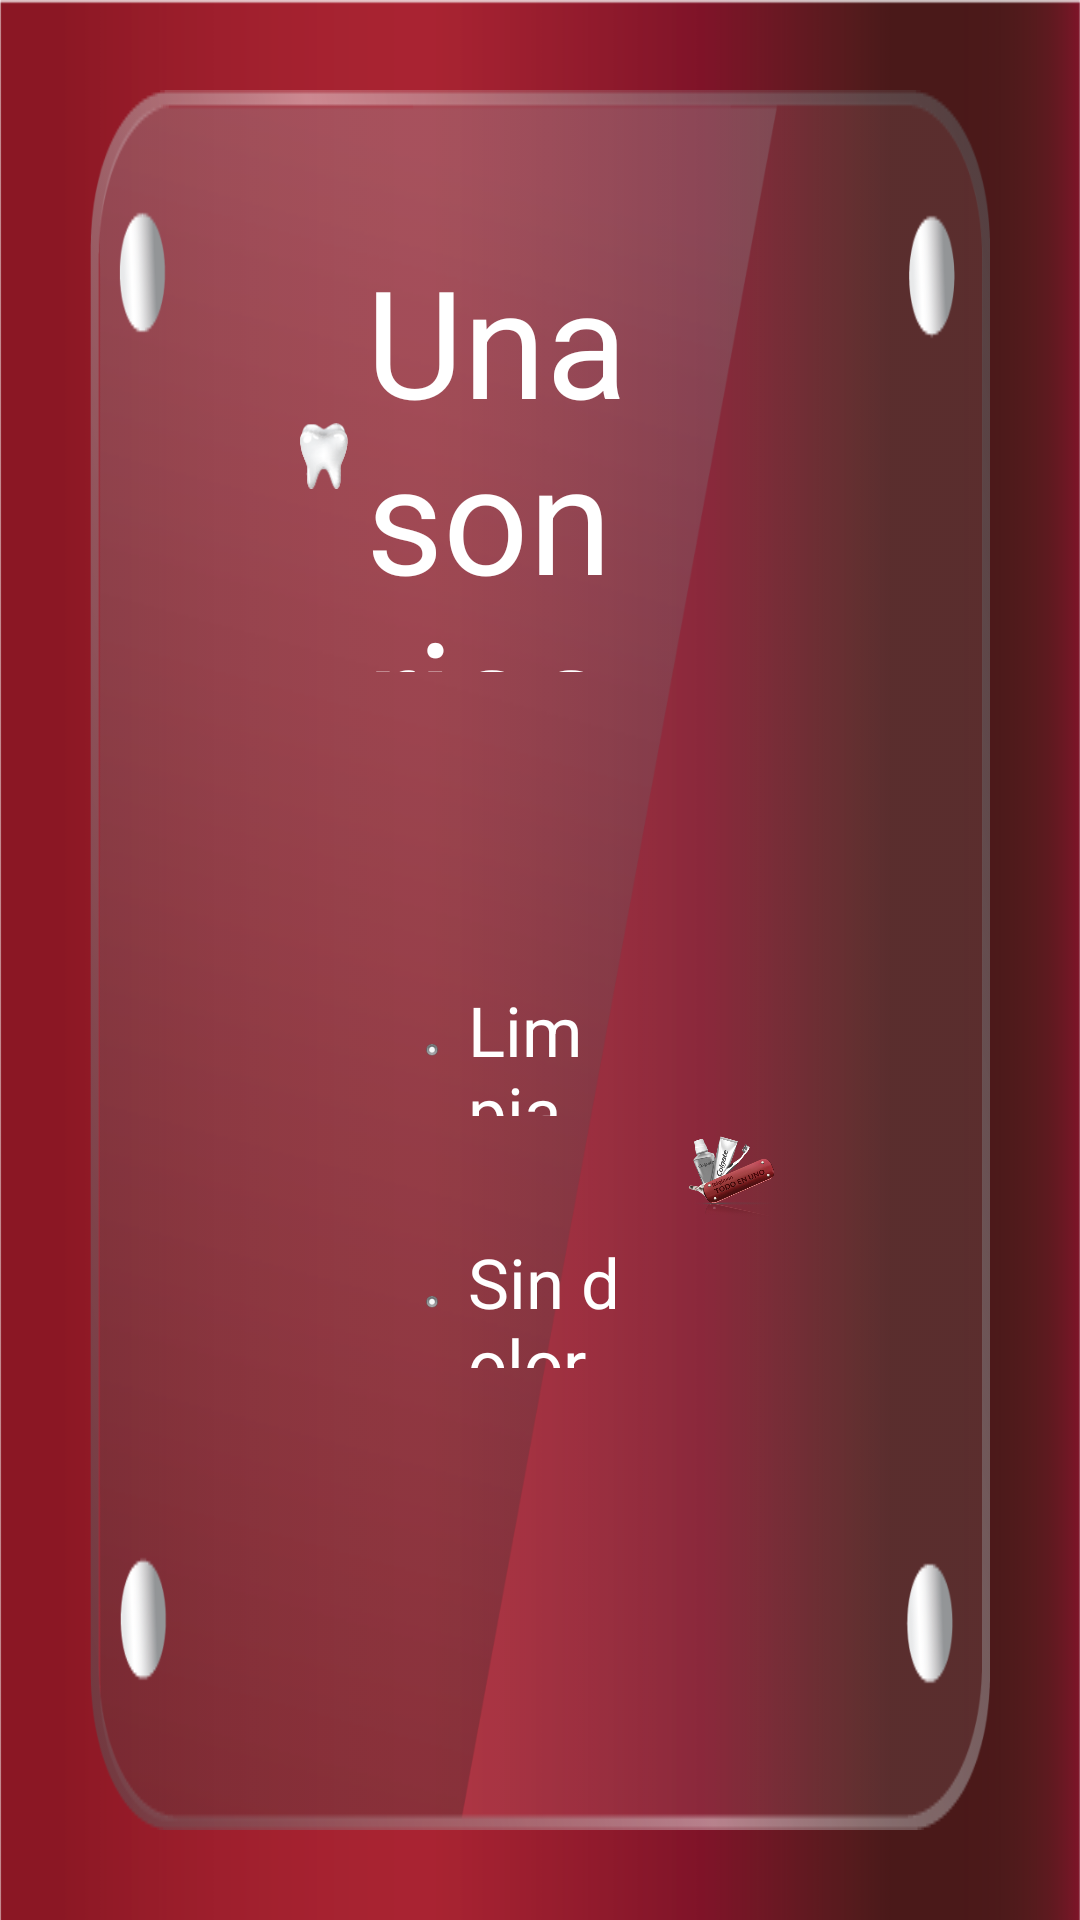

Android layout source for this screen:
<!-- AndroidManifest.xml: application theme AppTheme -->
<!-- res/layout/activity_sana.xml -->
<RelativeLayout xmlns:android="http://schemas.android.com/apk/res/android"
    xmlns:tools="http://schemas.android.com/tools"
    android:layout_width="match_parent"
    android:layout_height="match_parent"
    android:background="@drawable/fondorojo"
    tools:context="net.grapesoft.www.colgate.tusdatos">

    <LinearLayout
        android:orientation="vertical"
        android:layout_width="fill_parent"
        android:layout_height="fill_parent"
        android:background="@drawable/fondo16"
        android:layout_margin="30dp"
        android:weightSum="90"
        android:id="@+id/lyPrincipal"
        android:paddingLeft="70dp"
        android:paddingTop="50dp"
        android:paddingRight="70dp"
        android:paddingBottom="50dp">

        <LinearLayout
            android:layout_width="fill_parent"
            android:layout_height="fill_parent"
            android:orientation="vertical"
            android:weightSum="10">

            <LinearLayout
                android:orientation="horizontal"
                android:layout_width="fill_parent"
                android:layout_height="fill_parent"
                android:layout_gravity="center_horizontal|top"
                android:weightSum="10"
                android:layout_weight="7">

                <ImageView
                    android:layout_width="fill_parent"
                    android:layout_height="fill_parent"
                    android:id="@+id/ImgDatos"
                    android:src="@drawable/dientechico"
                    android:layout_weight="9" />

                <TextView
                    android:layout_width="fill_parent"
                    android:layout_height="fill_parent"
                    android:textAppearance="?android:attr/textAppearanceLarge"
                    android:text="Una sonrisa sana es una sonrisa:"
                    android:id="@+id/tvTitulo"
                    android:textColor="#ffffff"
                    android:textSize="50dp"
                    android:layout_weight="1"
                    android:layout_marginLeft="6sp" />
            </LinearLayout>

            <LinearLayout
                android:orientation="horizontal"
                android:layout_width="fill_parent"
                android:layout_height="fill_parent"
                android:layout_gravity="center"
                android:layout_weight="3"
                android:weightSum="100">

                <LinearLayout
                    android:orientation="horizontal"
                    android:layout_width="fill_parent"
                    android:layout_height="fill_parent"
                    android:layout_weight="40"></LinearLayout>

                <LinearLayout
                    android:orientation="vertical"
                    android:layout_width="fill_parent"
                    android:layout_height="fill_parent"
                    android:weightSum="100"
                    android:layout_weight="20">

                    <LinearLayout
                        android:orientation="vertical"
                        android:layout_width="fill_parent"
                        android:layout_height="fill_parent"
                        android:layout_weight="25"></LinearLayout>

                    <LinearLayout
                        android:orientation="horizontal"
                        android:layout_width="fill_parent"
                        android:layout_height="fill_parent"
                        android:layout_weight="25"
                        android:weightSum="100"
                        android:padding="10dp"
                        android:id="@+id/llOpcion1">

                        <ImageView
                            android:layout_width="fill_parent"
                            android:layout_height="fill_parent"
                            android:id="@+id/imageView"
                            android:src="@drawable/vineta"
                            android:layout_weight="95" />

                        <TextView
                            android:layout_width="fill_parent"
                            android:layout_height="fill_parent"
                            android:textAppearance="?android:attr/textAppearanceLarge"
                            android:text="Limpia, brillante y protegida."
                            android:id="@+id/tvOpcion1"
                            android:layout_weight="5"
                            android:padding="10dp"
                            android:textColor="#ffffff"
                            android:textSize="23dp"
                            android:paddingLeft="0dp"
                            android:textIsSelectable="false" />

                    </LinearLayout>

                    <LinearLayout
                        android:orientation="horizontal"
                        android:layout_width="fill_parent"
                        android:layout_height="fill_parent"
                        android:layout_weight="25"
                        android:weightSum="100"
                        android:padding="10dp"
                        android:id="@+id/llOpcion2">

                        <ImageView
                            android:layout_width="fill_parent"
                            android:layout_height="fill_parent"
                            android:id="@+id/imageView2"
                            android:src="@drawable/vineta"
                            android:layout_weight="95" />

                        <TextView
                            android:layout_width="fill_parent"
                            android:layout_height="fill_parent"
                            android:textAppearance="?android:attr/textAppearanceLarge"
                            android:text="Sin dolor"
                            android:id="@+id/tvOpcion2"
                            android:layout_weight="5"
                            android:padding="10dp"
                            android:textSize="23dp"
                            android:textColor="#ffffff" />

                    </LinearLayout>

                    <LinearLayout
                        android:orientation="vertical"
                        android:layout_width="fill_parent"
                        android:layout_height="fill_parent"
                        android:layout_weight="25"></LinearLayout>
                </LinearLayout>

                <ImageView
                    android:layout_width="fill_parent"
                    android:layout_height="fill_parent"
                    android:id="@+id/imageView4"
                    android:layout_gravity="right|bottom"
                    android:src="@drawable/logoactivacionvolante"
                    android:layout_weight="40" />

            </LinearLayout>

        </LinearLayout>

    </LinearLayout>


</RelativeLayout>
<!-- resources referenced by this layout -->
<resources>
  <!-- drawable dientechico: png bitmap (drawable, 4262 bytes) -->
  <!-- drawable fondo16: png bitmap (drawable, 47641 bytes) -->
  <!-- drawable fondorojo: png bitmap (drawable, 5407 bytes) -->
  <!-- drawable logoactivacionvolante: png bitmap (drawable, 83987 bytes) -->
  <!-- drawable vineta: png bitmap (drawable, 620 bytes) -->
  <style name="AppTheme" parent="Theme.AppCompat.Light.NoActionBar">
          
          <item name="colorPrimary">@color/colorPrimary</item>
          <item name="colorPrimaryDark">@color/colorPrimaryDark</item>
          <item name="colorAccent">@color/colorAccent</item>
      </style>
  <!-- not gathered from this repository: default colours our renderer supplied (Android Studio template values) -->
  <color name="colorPrimary">#FF6200EE</color>
  <color name="colorPrimaryDark">#FF3700B3</color>
  <color name="colorAccent">#FF03DAC5</color>
</resources>
